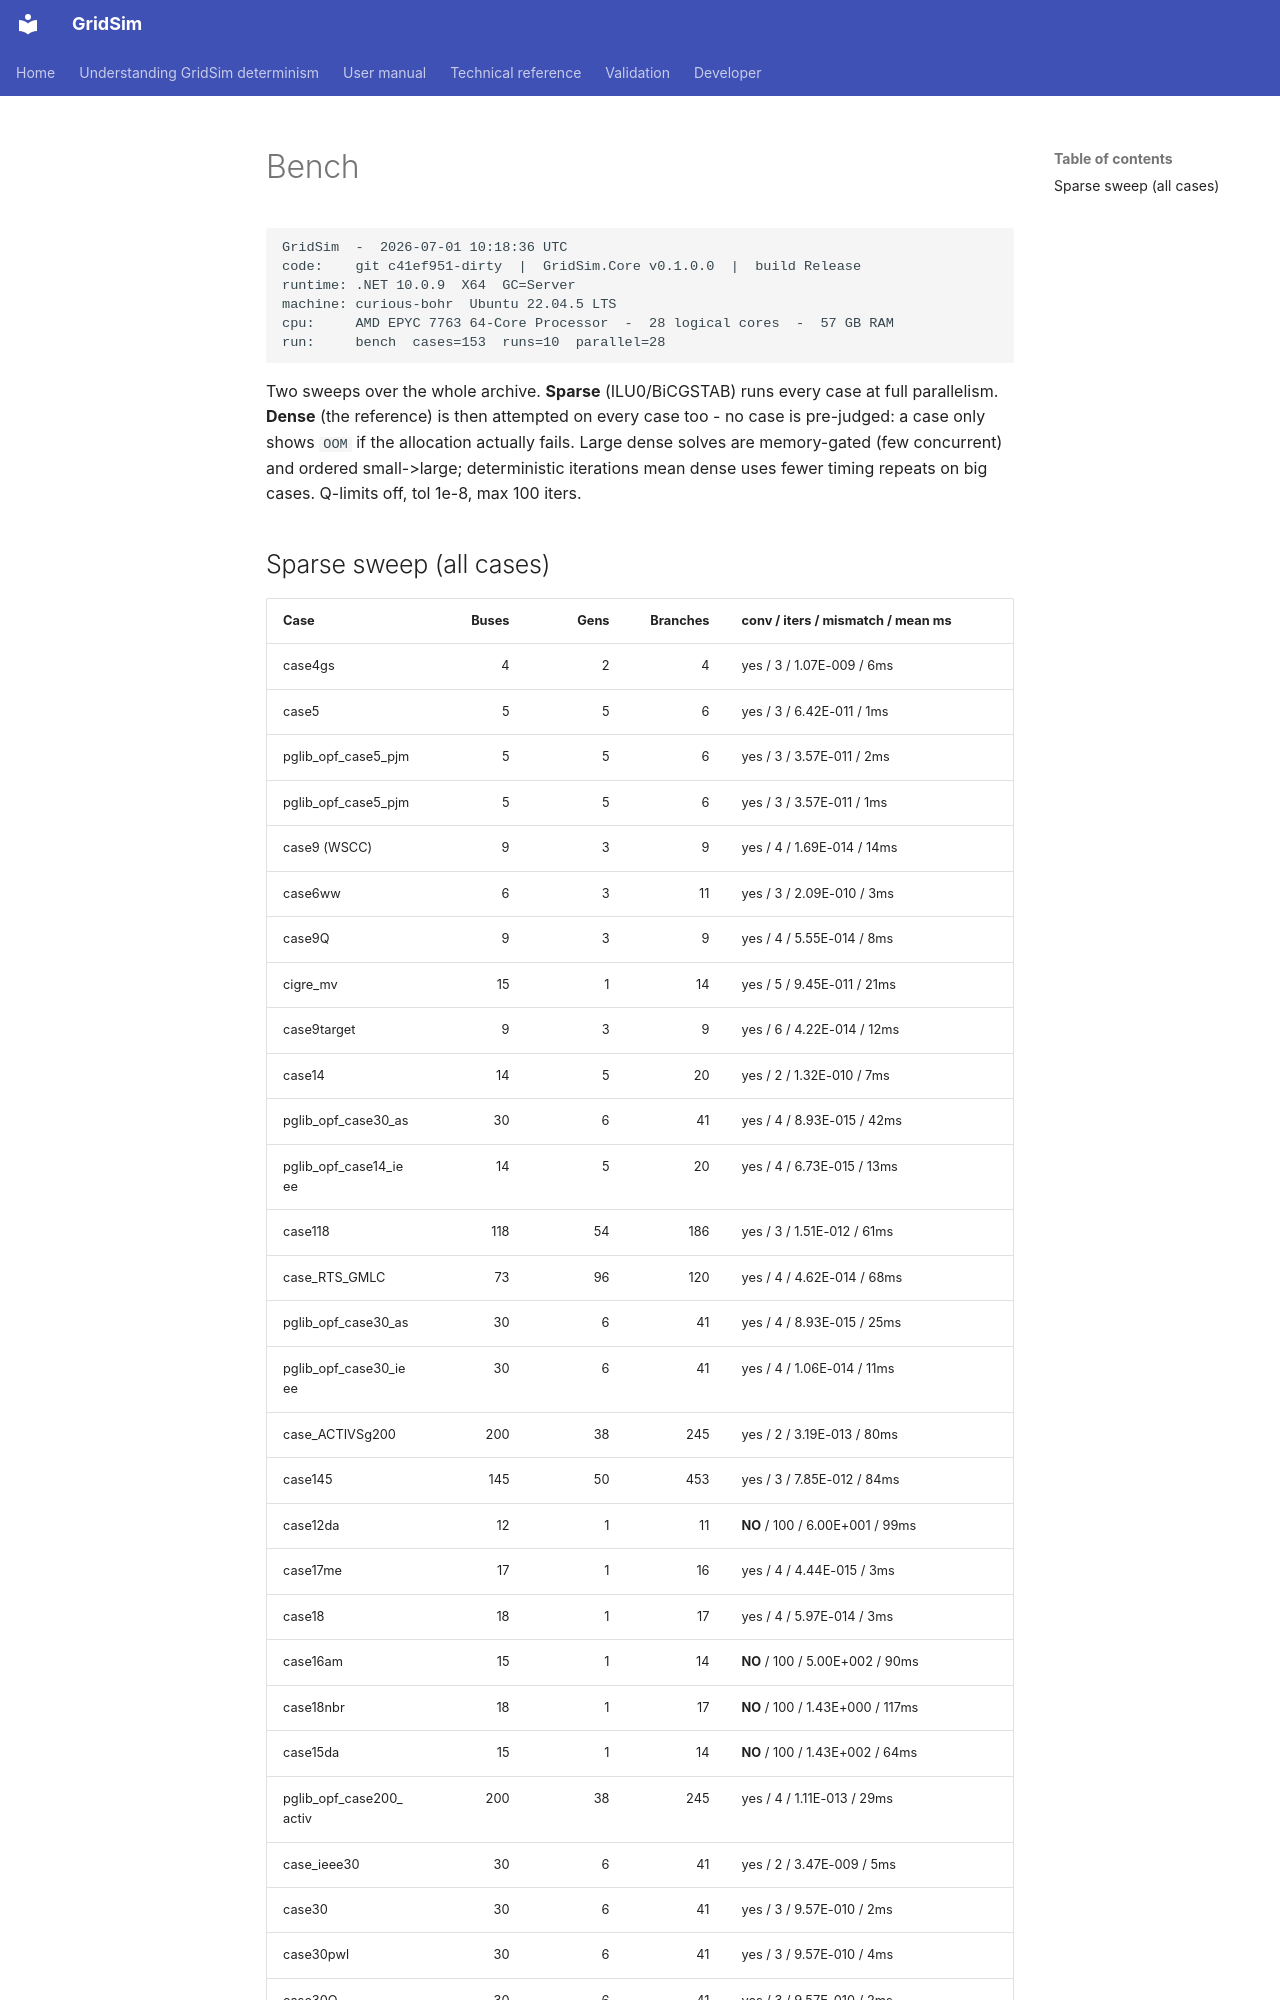

repository: MarkS0485/GridSim · page: developer/benchmarks/server-results/cpu/bench/index.html · generator: mkdocs

    GridSim  -  2026-07-01 10:18:36 UTC
    code:    git c41ef951-dirty  |  GridSim.Core v0.1.0.0  |  build Release
    runtime: .NET 10.0.9  X64  GC=Server
    machine: curious-bohr  Ubuntu 22.04.5 LTS
    cpu:     AMD EPYC 7763 64-Core Processor  -  28 logical cores  -  57 GB RAM
    run:     bench  cases=153  runs=10  parallel=28

Two sweeps over the whole archive. **Sparse** (ILU0/BiCGSTAB) runs every case at full
parallelism. **Dense** (the reference) is then attempted on every case too - no case is
pre-judged: a case only shows `OOM` if the allocation actually fails. Large dense solves are
memory-gated (few concurrent) and ordered small->large; deterministic iterations mean dense
uses fewer timing repeats on big cases. Q-limits off, tol 1e-8, max 100 iters.
